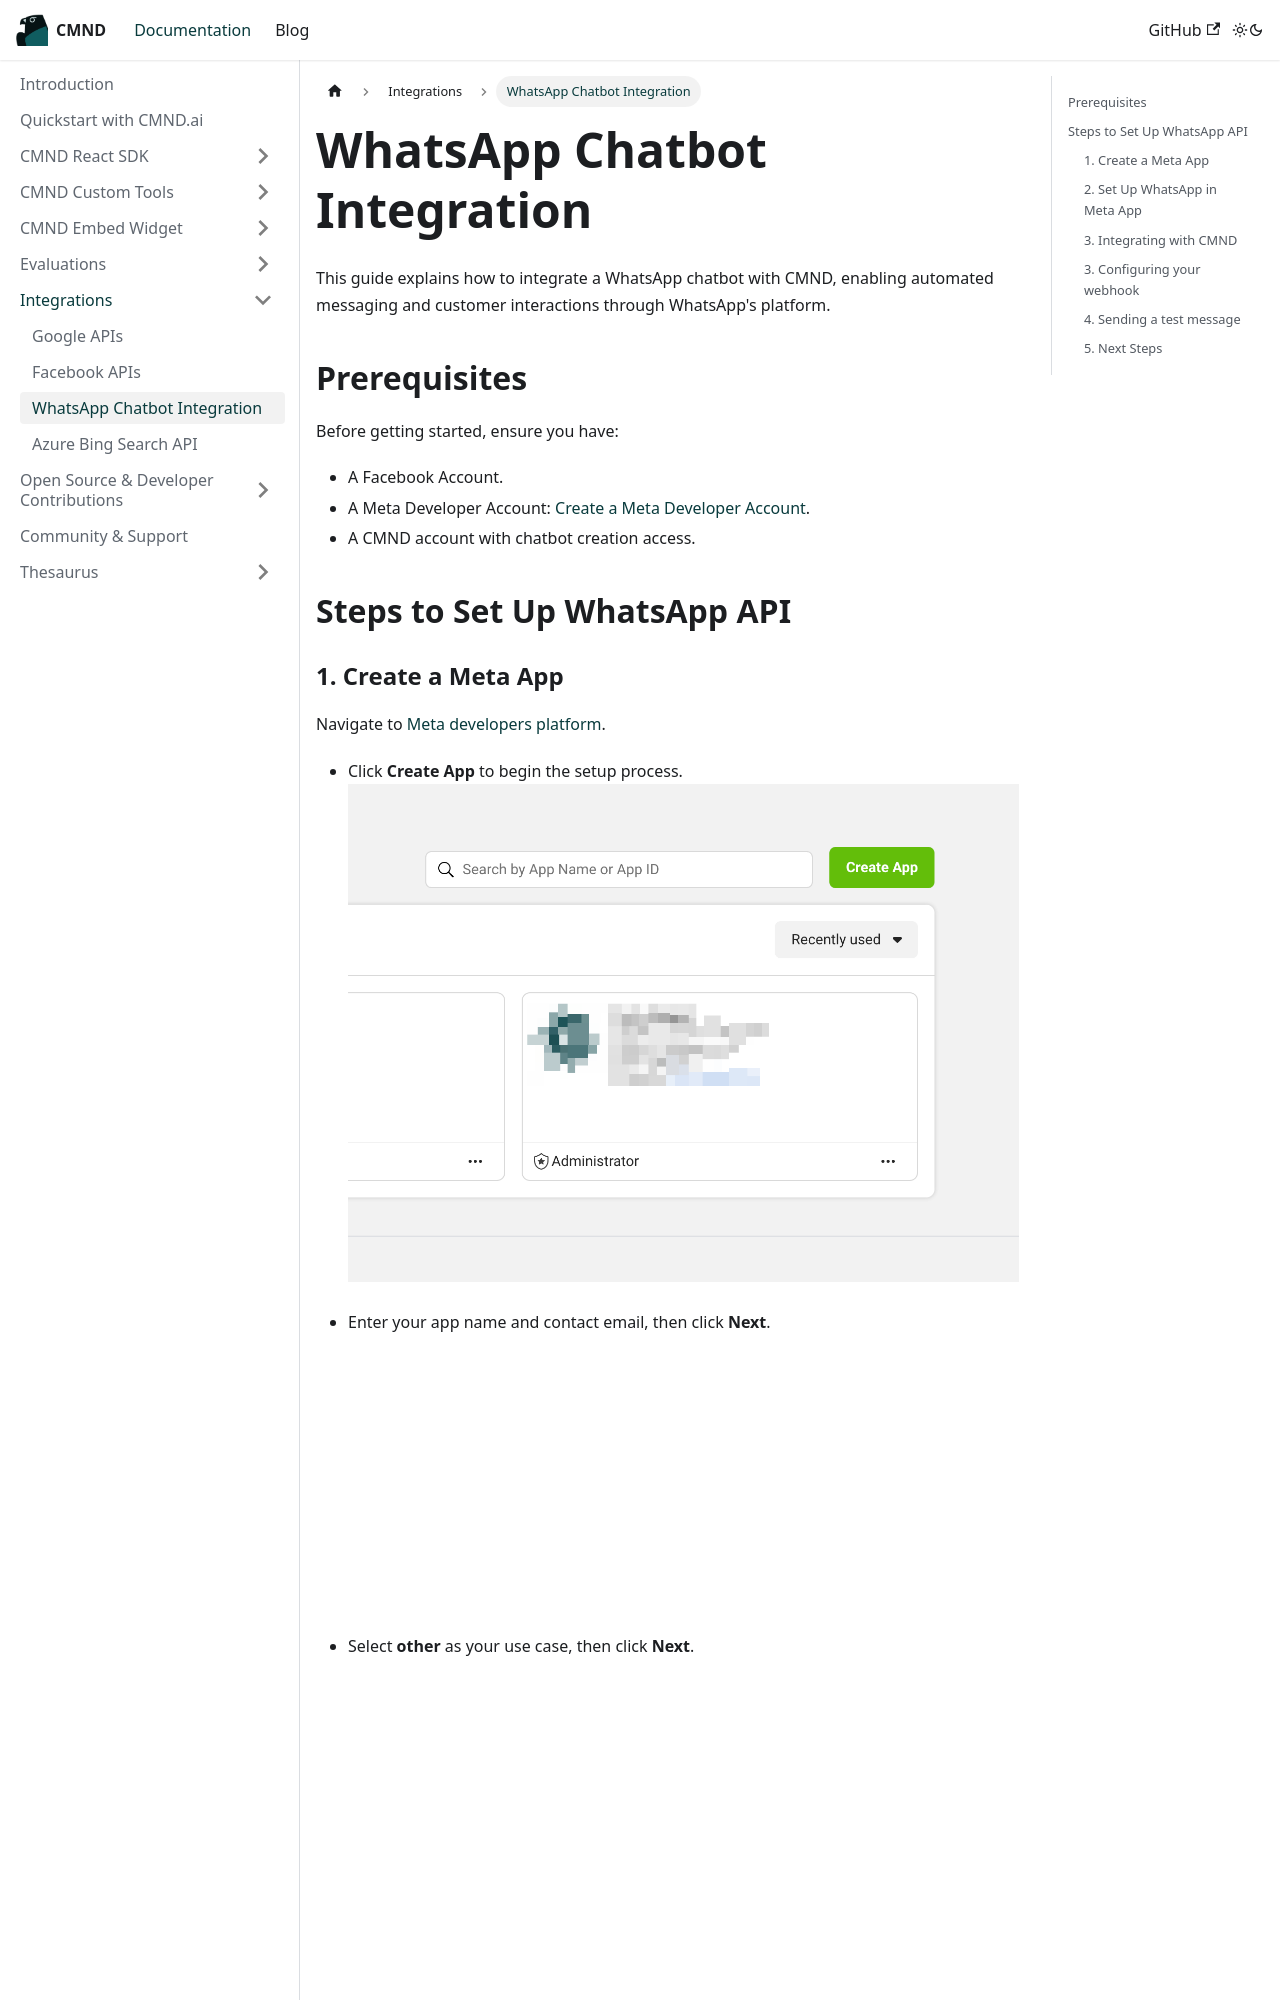

repository: CyprusCodes/cmnd-docs · page: docs/Integrations/whatsapp_chatbot_integration/index.html · generator: docusaurus

---
sidebar_position: 3
---

# WhatsApp Chatbot Integration

This guide explains how to integrate a WhatsApp chatbot with CMND, enabling automated messaging and customer interactions through WhatsApp's platform.

## Prerequisites

Before getting started, ensure you have:

- A Facebook Account.
- A Meta Developer Account: [Create a Meta Developer Account](https://developers.facebook.com/docs/development/register).
- A CMND account with chatbot creation access.

## Steps to Set Up WhatsApp API
